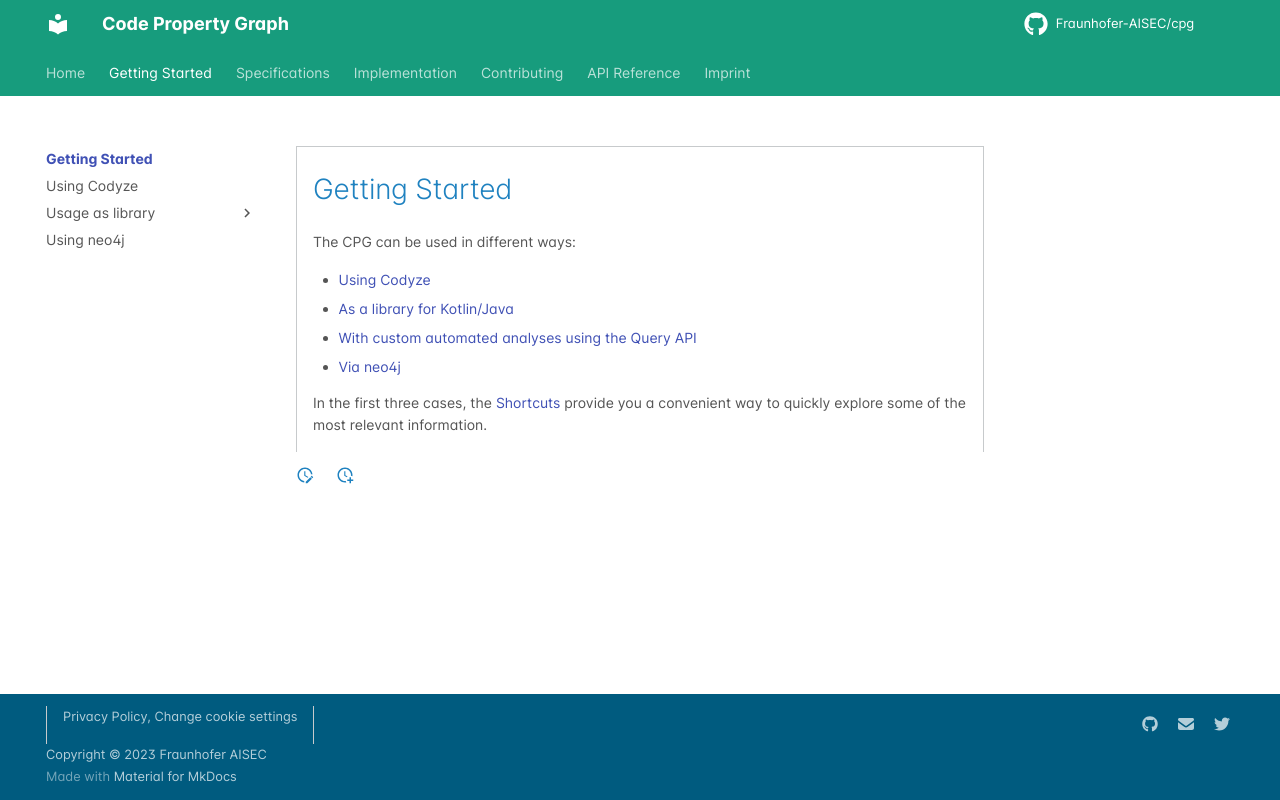

repository: Fraunhofer-AISEC/cpg · page: GettingStarted/index.html · generator: mkdocs

---
title: "Getting Started"
linkTitle: "Getting Started"
no_list: true
weight: 2
date: 2020-01-30
description: >
  Using the CPG library
---


# Getting Started

The CPG can be used in different ways:

* [Using Codyze](./codyze.md)
* [As a library for Kotlin/Java](./library.md)
* [With custom automated analyses using the Query API](./query.md)
* [Via neo4j](./neo4j.md)


In the first three cases, the [Shortcuts](./shortcuts) provide you a convenient way to
quickly explore some of the most relevant information.
